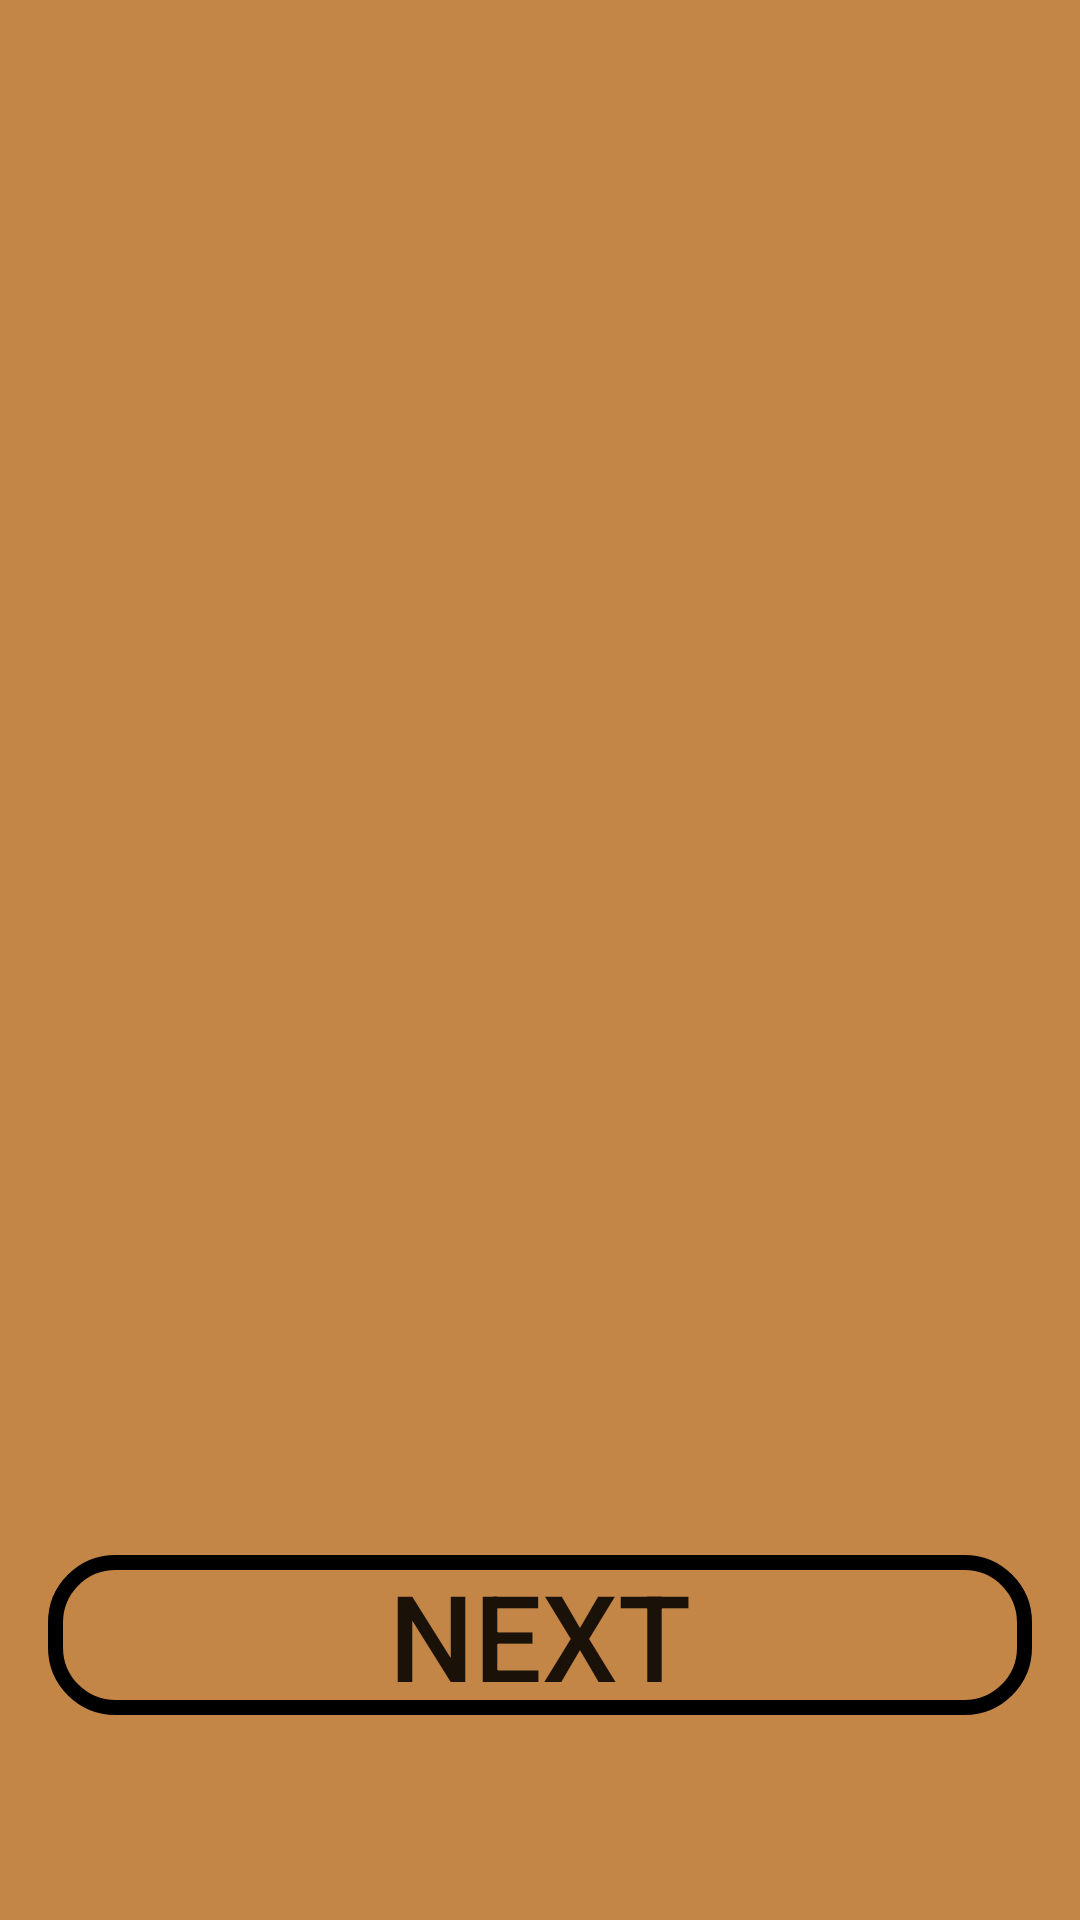

Reconstruct the res/layout file that produces this screen, plus the resources it refers to.
<!-- AndroidManifest.xml: application theme Theme.Numberpuzal -->
<!-- res/layout/win_dialog.xml -->
<?xml version="1.0" encoding="utf-8"?>
<RelativeLayout xmlns:android="http://schemas.android.com/apk/res/android"
    android:layout_width="match_parent"
    android:layout_height="match_parent"
    android:gravity="center"
    android:orientation="vertical"
    android:padding="16dp"
    android:background="#c48647">

    <ImageView
        android:id="@+id/conglogo"
        android:layout_width="wrap_content"
        android:layout_height="wrap_content"
        android:src="@drawable/congratulation"/>

    <Button
        android:layout_marginTop="450dp"
        android:layout_width="match_parent"
        android:layout_height="wrap_content"
        android:text="Next"
        android:textSize="40dp"
        android:id="@+id/btn_ok"
        android:background="@drawable/boder" />


</RelativeLayout>
<!-- resources referenced by this layout -->
<resources>
  <!-- drawable boder (drawable) -->
  <shape xmlns:android="http://schemas.android.com/apk/res/android">
      <corners android:radius="20dp"/>
      <stroke android:width="5dp" android:color="@color/black"/>
  </shape>
  <style name="Theme.Numberpuzal" parent="Base.Theme.Numberpuzal" />
  <style name="Base.Theme.Numberpuzal" parent="Theme.AppCompat.DayNight.NoActionBar">
          
          
      </style>
  <!-- not gathered from this repository: default colours our renderer supplied (Android Studio template values) -->
  <color name="black">#FF000000</color>
</resources>
